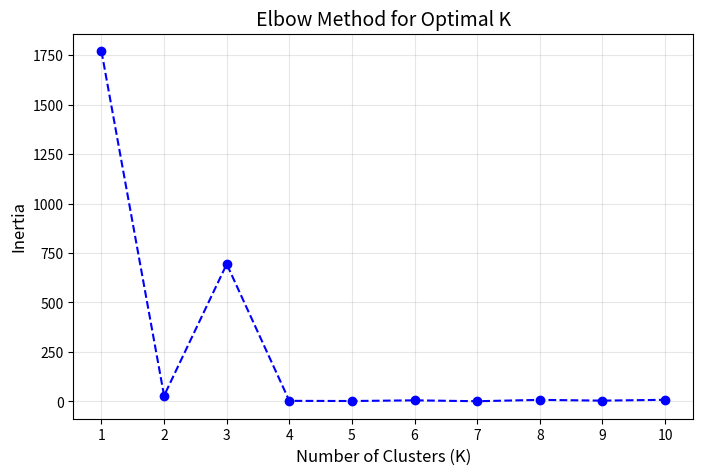
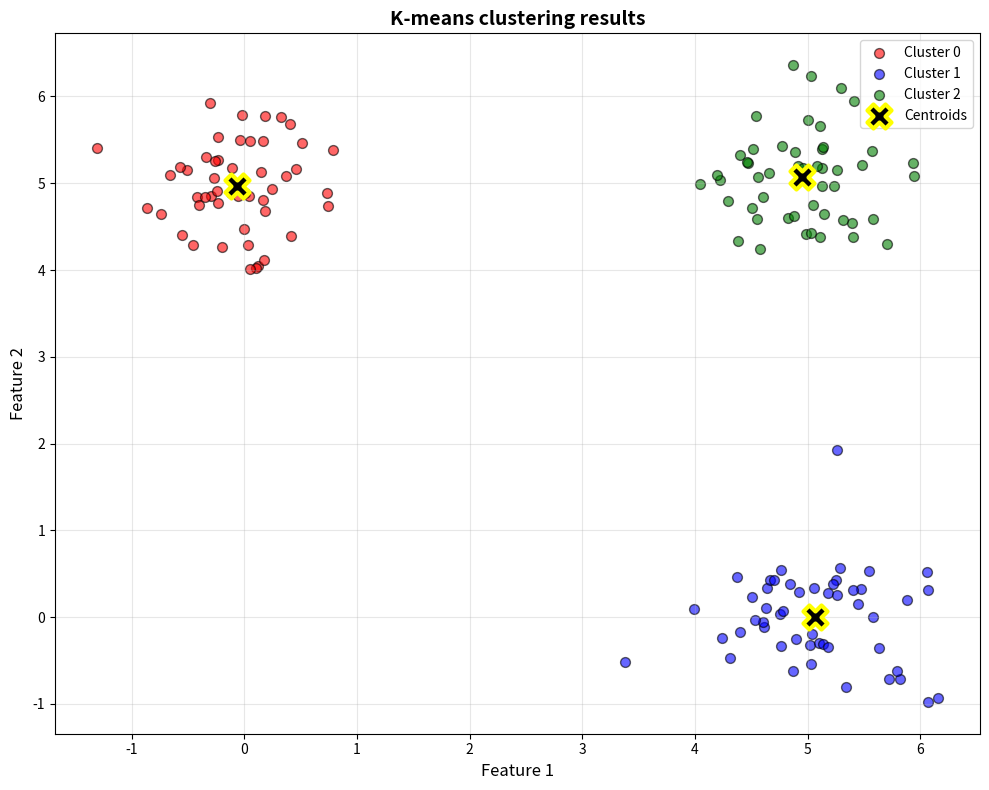

Source code (Python) for these figures, in order:
import numpy as np
import matplotlib.pyplot as plt

class Kmeans:
    def __init__(self, K_clusters = 3, n_iter = 500):
        self.K = K_clusters
        self.n = n_iter
        self.centroids = None
        self.labels = None

    def euclidean_distance(self, point1, point2): #finds the straight line distance between points
        return np.sqrt(np.sum((point1 - point2)**2))
    
    def fit(self, X):
        n_samp, n_feat = X.shape

        random_indices = np.random.choice(n_samp, self.K, replace = False) #random initialization of centroids
        self.centroids = X[random_indices]

        print(f"Initialized {self.K} random centroids")

        for iteration in range(self.n):
            self.labels = self._assign_clusters(X) 
            old_centroids = self.centroids.copy()
            self.centroids = self._update_centroids(X)

            if self._has_converged(old_centroids):
                print(f"Converged after {iteration +1} iterations")
                break
            if iteration % 10 == 0:
                print(f"Iteration {iteration}")
        return self
    
    def _assign_clusters(self, X):
        n_samples = X.shape[0]
        distances = np.zeros((n_samples, self.K))

        for i, centroid in enumerate(self.centroids):
            distances[:, i] = np.sqrt(np.sum((X-centroid)**2, axis =1))
        return np.argmin(distances, axis = 1)
    def _update_centroids(self,X):
        new_centroids = np.zeros((self.K, X.shape[1]))

        for cluster_index in range(self.K):
            cluster_points = X[self.labels == cluster_index]
            if len(cluster_points) > 0:
                new_centroids[cluster_index] = np.mean(cluster_points, axis=0)

            else:
                new_centroids[cluster_index] = self.centroids[cluster_index]
        return new_centroids
    def _has_converged(self, old_centroids):
        #checks if distances residuals between centroid is very close to 0
        distances = [self.euclidean_distance(self.centroids[i], old_centroids[i]) for i in range(self.K)]
        return np.all(np.array(distances) < 1e-10)
    
    def predict(self,X):
        return self._assign_clusters(X)
    def calculate_inertia(self, X):
        inertia = 0

        for cluster_index in range(self.K):
            cluster_points = X[self.labels == cluster_index]
            if len(cluster_points)> 0:
                centroid = self.centroids[cluster_index]

                for point in cluster_points:
                    distance = self.euclidean_distance(point, centroid)
                    inertia += distance **2
            return inertia
        
            

if __name__ == "__main__":
    #Visualize elbow point to find optimal amount of clusters
    k_range = range(1, 11)
    inertias = []
    np.random.seed(42)
    print("\n making test data...")
    cluster_1 = np.random.randn(50,2) *0.5 + [0,5]
    cluster_2 = np.random.randn(50,2) * 0.5 + [5,5]
    cluster_3 = np.random.randn(50,2) * 0.5 + [5,0]

    X = np.vstack([cluster_1, cluster_2, cluster_3])

    print("\nStarting Elbow Method analysis...")
    for k in k_range:
        model = Kmeans(K_clusters=k, n_iter=300)
        model.fit(X)
        inertias.append(model.calculate_inertia(X))
        print(f"K={k} | Inertia: {inertias[-1]:.2f}")

    plt.figure(figsize=(8, 5))
    plt.plot(k_range, inertias, marker='o', linestyle='--', color='b')
    plt.title('Elbow Method for Optimal K', fontsize=14)
    plt.xlabel('Number of Clusters (K)', fontsize=12)
    plt.ylabel('Inertia', fontsize=12)
    plt.xticks(k_range)
    plt.grid(True, alpha=0.3)


    plt.show()
    print("\nK Means testing\n")


    print(f"Created {len(X)} points in 3 clusters")
    print(f"Shape = {X.shape}")
    kmeans = Kmeans()
    kmeans.fit(X)

    print("\nResults\n")
    print("Final centroids:")
    for i, centroid in enumerate(kmeans.centroids):
        print(f"Cluster {i}: [{centroid[0], [centroid[1]]}]")

    print(f"Inertia (lower is better): {kmeans.calculate_inertia(X)}")
    
    print("\nPoints per clusters:")
    for i in range(3):
        count = np.sum(kmeans.labels == i)
        print(f"Cluster {i}: {count} points")
    #plot kmeans clustering against sample data
    plt.figure(figsize=(10, 8))
    colors = ['red', 'blue', 'green']
    
    for cluster_index in range (3):
        cluster_points = X[kmeans.labels == cluster_index]
        plt.scatter(cluster_points[:, 0], cluster_points[:,1],
                    c=colors[cluster_index],
                    label=f'Cluster {cluster_index}',
                    alpha=0.6,
                    edgecolors='k',
                    s=50
                    ) 
    plt.scatter(kmeans.centroids[:, 0], kmeans.centroids[:,1],
                c='black',
                marker="X",
                s=300,
                linewidths=3,
                label='Centroids',
                edgecolors='yellow',
                zorder=10)
    plt.xlabel('Feature 1', fontsize=12)
    plt.ylabel('Feature 2', fontsize=12)
    plt.title('K-means clustering results', fontsize=14, fontweight='bold')
    plt.legend(fontsize=10)
    plt.grid(True, alpha=0.3)
    plt.tight_layout()

    plt.show()
